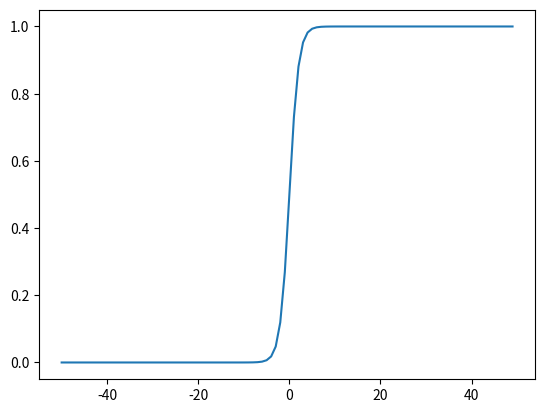

This figure's Python source:
import numpy as np
import matplotlib.pyplot as plt

x = np.arange(-50,50)
y = 1/(1+np.exp(-x))
print(y)
plt.plot(x,y)
plt.show()